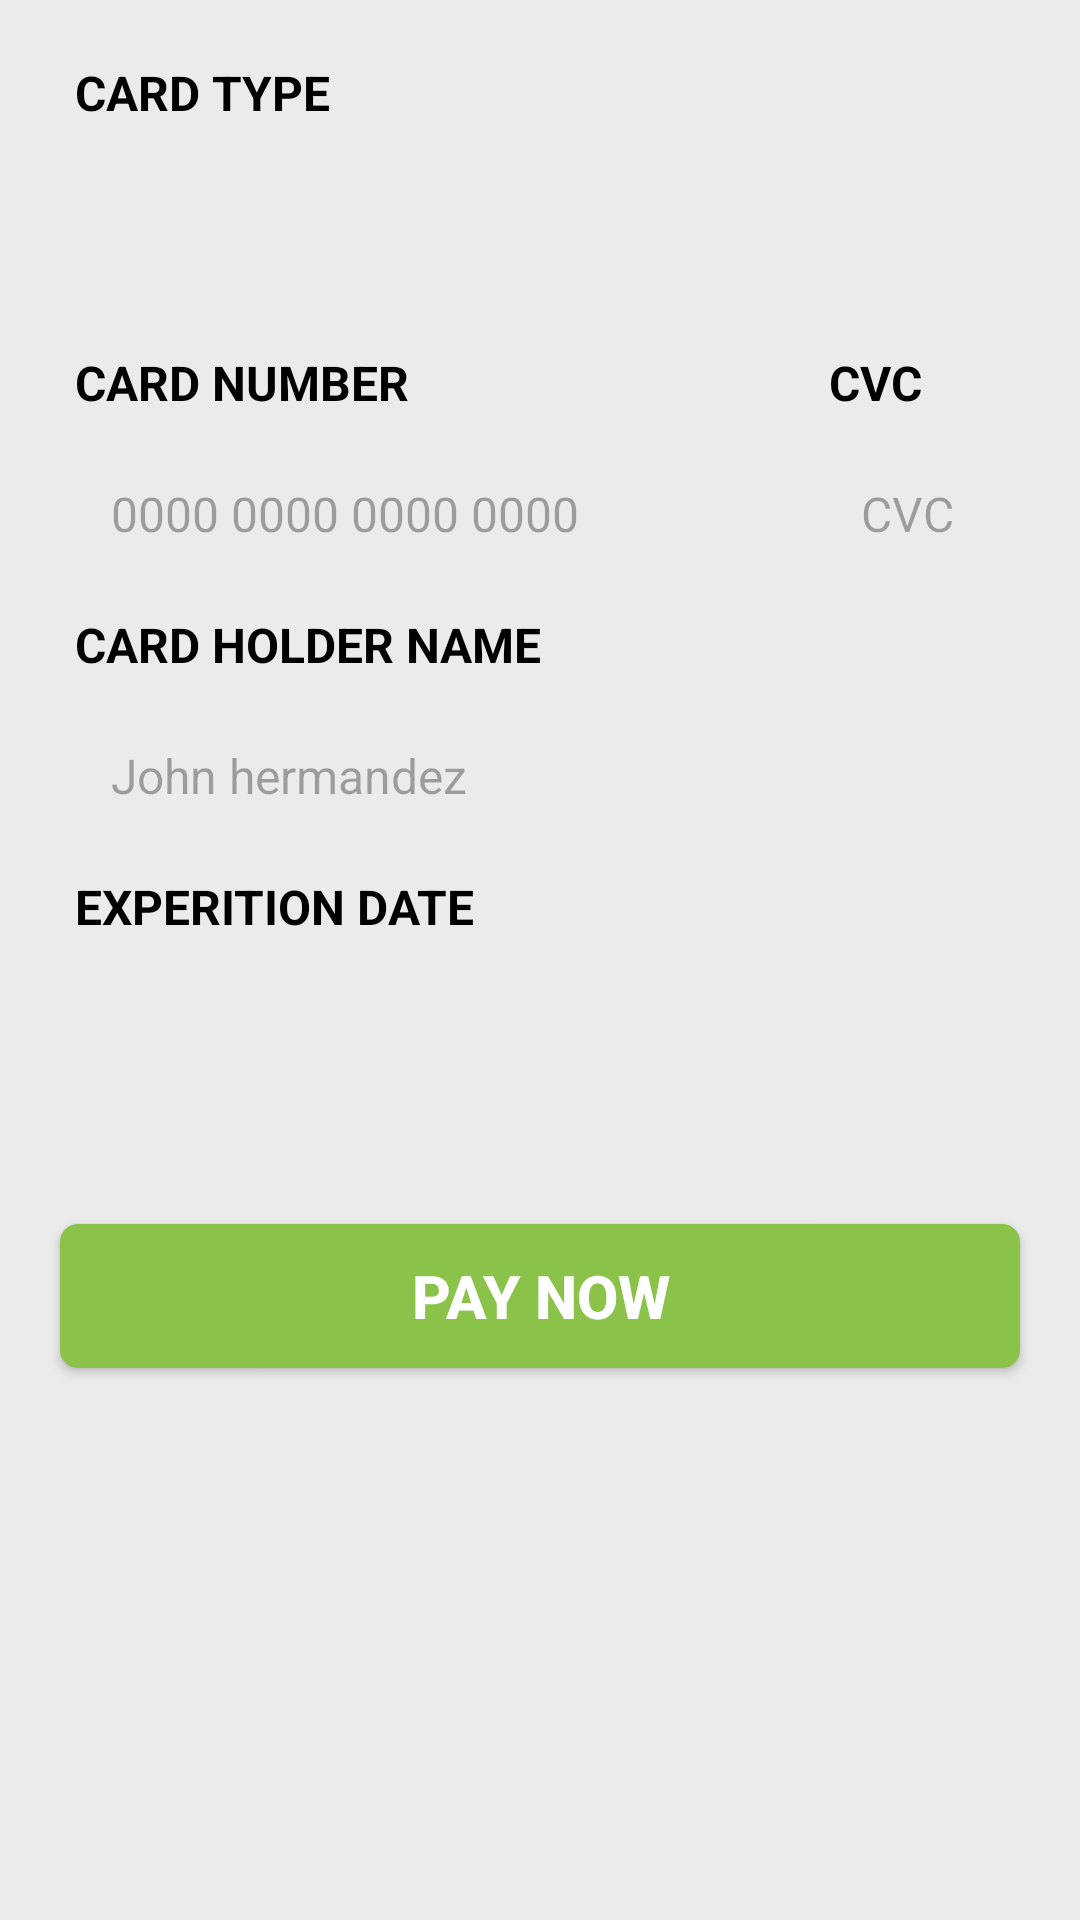

Layout XML and referenced resources for this Android screen:
<!-- AndroidManifest.xml: application theme Theme.Fruits -->
<!-- res/layout/fragment_cart_payment.xml -->
<?xml version="1.0" encoding="utf-8"?>
<LinearLayout xmlns:android="http://schemas.android.com/apk/res/android"
    xmlns:tools="http://schemas.android.com/tools"
    android:layout_width="match_parent"
    android:layout_height="match_parent"
    xmlns:app="http://schemas.android.com/apk/res-auto"
    tools:context=".CartPaymentFragment"
    android:background="@color/light"
    android:orientation="vertical">

    <TextView
        android:layout_width="wrap_content"
        android:layout_height="wrap_content"
        android:text="CARD TYPE"
        android:textColor="@color/black"
        android:textStyle="bold"
        android:textSize="16dp"
        android:layout_marginTop="20dp"
        android:layout_marginStart="25dp"
        />
    <Spinner
        android:id="@+id/inputcardtype"
        android:layout_width="match_parent"
        android:layout_height="45dp"
        android:layout_marginStart="25dp"
        android:layout_marginEnd="25dp"
        android:layout_marginTop="10dp"
        android:background="@drawable/spinner_background"
        android:padding="12dp"

        />

    <LinearLayout
        android:layout_width="match_parent"
        android:layout_height="wrap_content"
        android:layout_marginTop="20dp"
        android:layout_marginStart="25dp"
        android:layout_marginEnd="25dp"
        android:orientation="horizontal">
    <TextView
        android:layout_width="wrap_content"
        android:layout_height="wrap_content"
        android:text="CARD NUMBER"
        android:textColor="@color/black"
        android:textStyle="bold"
        android:textSize="16dp"

        />
    <TextView
        android:layout_width="wrap_content"
        android:layout_height="wrap_content"
        android:text="CVC"
        android:textColor="@color/black"
        android:textStyle="bold"
        android:textSize="16dp"
        android:layout_marginStart="140dp"
        />
    </LinearLayout>


    <LinearLayout
        android:layout_width="match_parent"
        android:layout_height="wrap_content"
        android:layout_marginTop="10dp"
        android:layout_marginStart="25dp"
        android:layout_marginEnd="25dp"
        android:orientation="horizontal">

        <EditText
            android:id="@+id/inputcardnumber"
            android:layout_width="200dp"
            android:layout_height="wrap_content"
            android:hint="0000 0000 0000 0000"
            android:inputType="number"
            android:maxLength="16"
            android:textColor="@color/black"
            android:textSize="16dp"
            android:background="@drawable/edit_text_background"
            android:padding="12dp"
            />

        <EditText
            android:id="@+id/inputcardcvv"
            android:layout_width="90dp"
            android:layout_height="wrap_content"
            android:hint="CVC"
            android:inputType="number"
            android:maxLength="3"
            android:textColor="@color/black"
            android:textSize="16dp"
            android:layout_marginStart="50dp"
            android:background="@drawable/edit_text_background"
            android:padding="12dp"
            />
    </LinearLayout>

    <TextView
        android:layout_width="wrap_content"
        android:layout_height="wrap_content"
        android:text="CARD HOLDER NAME"
        android:textColor="@color/black"
        android:textStyle="bold"
        android:textSize="16dp"
        android:layout_marginTop="10dp"
        android:layout_marginStart="25dp"
        />
    <EditText
        android:id="@+id/inputcardholdername"
        android:layout_width="match_parent"
        android:layout_height="wrap_content"
        android:hint="John hermandez"
        android:textColor="@color/black"
        android:textSize="16dp"
        android:layout_marginTop="10dp"
        android:layout_marginStart="25dp"
        android:layout_marginEnd="25dp"
        android:background="@drawable/edit_text_background"
        android:padding="12dp"
        />

    <TextView
        android:layout_width="wrap_content"
        android:layout_height="wrap_content"
        android:text="EXPERITION DATE"
        android:textColor="@color/black"
        android:textStyle="bold"
        android:textSize="16dp"
        android:layout_marginTop="10dp"
        android:layout_marginStart="25dp"
        />
    <LinearLayout
        android:layout_width="match_parent"
        android:layout_height="wrap_content"
        android:orientation="horizontal"
        android:layout_marginTop="10dp"
        android:layout_marginEnd="25dp"
        android:layout_marginStart="25dp">

        <Spinner
            android:id="@+id/monthSpinner"
            android:layout_width="0dp"
            android:layout_height="45dp"
            android:layout_weight="1"
            android:background="@drawable/spinner_background"
            android:padding="12dp"
            />


        <Spinner
            android:id="@+id/yearSpinner"
            android:layout_width="0dp"
            android:layout_height="45dp"
            android:layout_weight="1"
            android:layout_marginStart="20dp"
            android:background="@drawable/spinner_background"
            android:padding="12dp"
            />
    </LinearLayout>

    <Button
        android:id="@+id/paynow"
        android:layout_width="match_parent"
        android:layout_height="wrap_content"
        android:text="Pay now"
        android:textColor="@color/white"
        android:textSize="20sp"
        android:textStyle="bold"
        android:elevation="5dp"
        android:background="@drawable/btnbox"
        android:layout_marginTop="40dp"
        android:layout_marginStart="20dp"
        android:layout_marginEnd="20dp"
        android:layout_marginBottom="10dp"
      />

</LinearLayout>
<!-- resources referenced by this layout -->
<resources>
  <color name="black">#FF000000</color>
  <color name="light">#ECEBEC</color>
  <color name="white">#FFFFFFFF</color>
  <!-- drawable btnbox (drawable) -->
  <?xml version="1.0" encoding="utf-8"?>
  <shape xmlns:android="http://schemas.android.com/apk/res/android" android:shape="rectangle">
  <solid android:color="@color/green"/>
      <corners android:radius="6dp"/>
      <stroke android:color="@color/grey"/>
  </shape>
  <style name="Theme.Fruits" parent="Base.Theme.Fruits" />
  <color name="green">#8BC34A</color>
  <color name="grey">#808080</color>
  <style name="Base.Theme.Fruits" parent="Theme.Material3.Light.NoActionBar">
          
          
          <item name="colorButtonNormal">@color/green</item>
      </style>
</resources>
